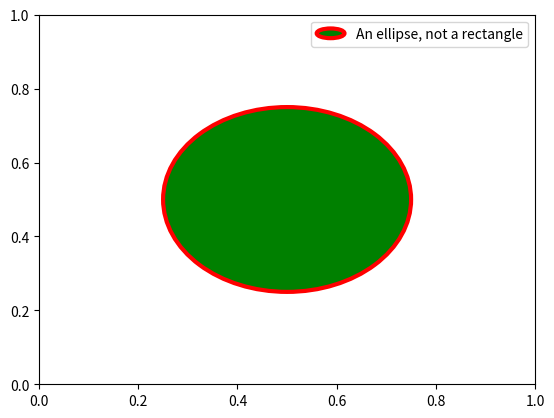

Write Python code to recreate this figure.
import matplotlib.patches as mpatches
import matplotlib.pyplot as plt
from matplotlib.legend_handler import HandlerPatch

class HandlerEllipse(HandlerPatch):
    def create_artists(self, legend, orig_handle,
                       xdescent, ydescent, width, height, fontsize, trans):
        center = 0.5 * width - 0.5 * xdescent, 0.5 * height - 0.5 * ydescent
        p = mpatches.Ellipse(xy=center, width=width + xdescent,
                             height=height + ydescent)
        self.update_prop(p, orig_handle, legend)
        p.set_transform(trans)
        return [p]


c = mpatches.Circle((0.5, 0.5), 0.25, facecolor="green",
                    edgecolor="red", linewidth=3)
plt.gca().add_patch(c)

plt.legend([c], ["An ellipse, not a rectangle"],
           handler_map={mpatches.Circle: HandlerEllipse()})

plt.show()